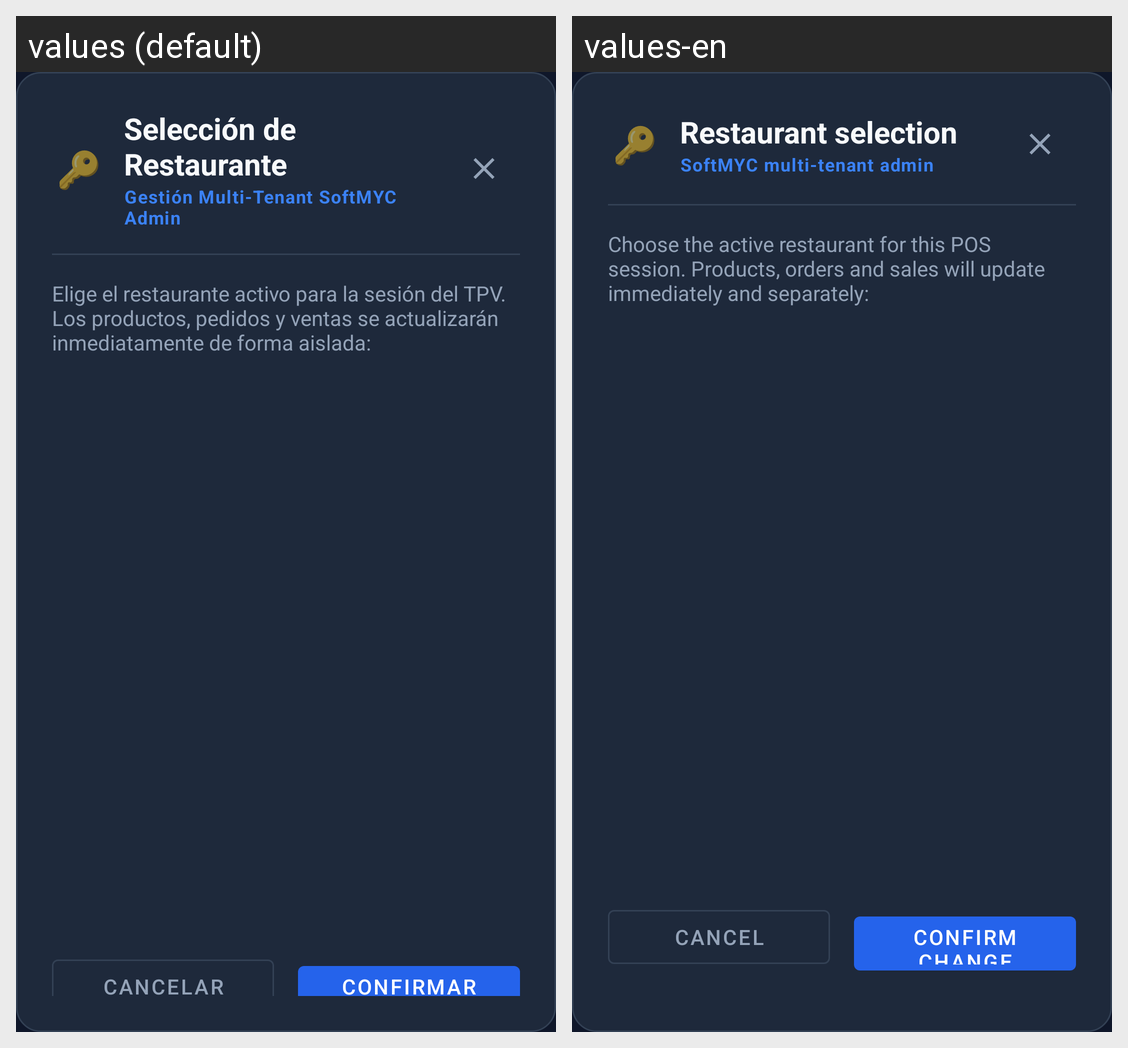

For this localized Android screen grid, give each drawn string resource with its value in every locale shown.
Android screen res/layout/dialog_admin_tenant_selector.xml rendered under 2 locales, left to right: values (default), values-en. Device: Nexus 5 (rendered at 1080×1920; each locale shown at half size, 540×960, under a caption strip naming it); theme Theme.MyApplication.
Strings drawn on this screen, with the default value and each locale's value (text and hints the layout hard-codes, and strings that could not be matched under every locale, appear in the picture but are not listed):

seleccion_de_restaurante
  values: Selección de Restaurante
  values-en: Restaurant selection

gestion_multi_tenant_softmyc_admin
  values: Gestión Multi-Tenant SoftMYC Admin
  values-en: SoftMYC multi-tenant admin

elige_el_restaurante_activo_para_la_sesi
  values: Elige el restaurante activo para la sesión del TPV. Los productos, pedidos y ventas se actualizarán inmediatamente de forma aislada:
  values-en: Choose the active restaurant for this POS session. Products, orders and sales will update immediately and separately:

cancelar
  values: Cancelar
  values-en: Cancel

confirmar_cambio
  values: Confirmar Cambio
  values-en: Confirm change
